Dataset: Green-Coffee-Bean-Defects-Classification (GitHub, youralfa/Green-Coffee-Bean-Defects-Classification). Classes: broken or chipped or cut, dried cherry pod, floater, foreign matter, full black, full sour, fungus damaged, hull or husk, immature or unripe, parchment or pergamino, partial black, partial sour, severe insect damage, shell, slight insect damage, specialty, withered.

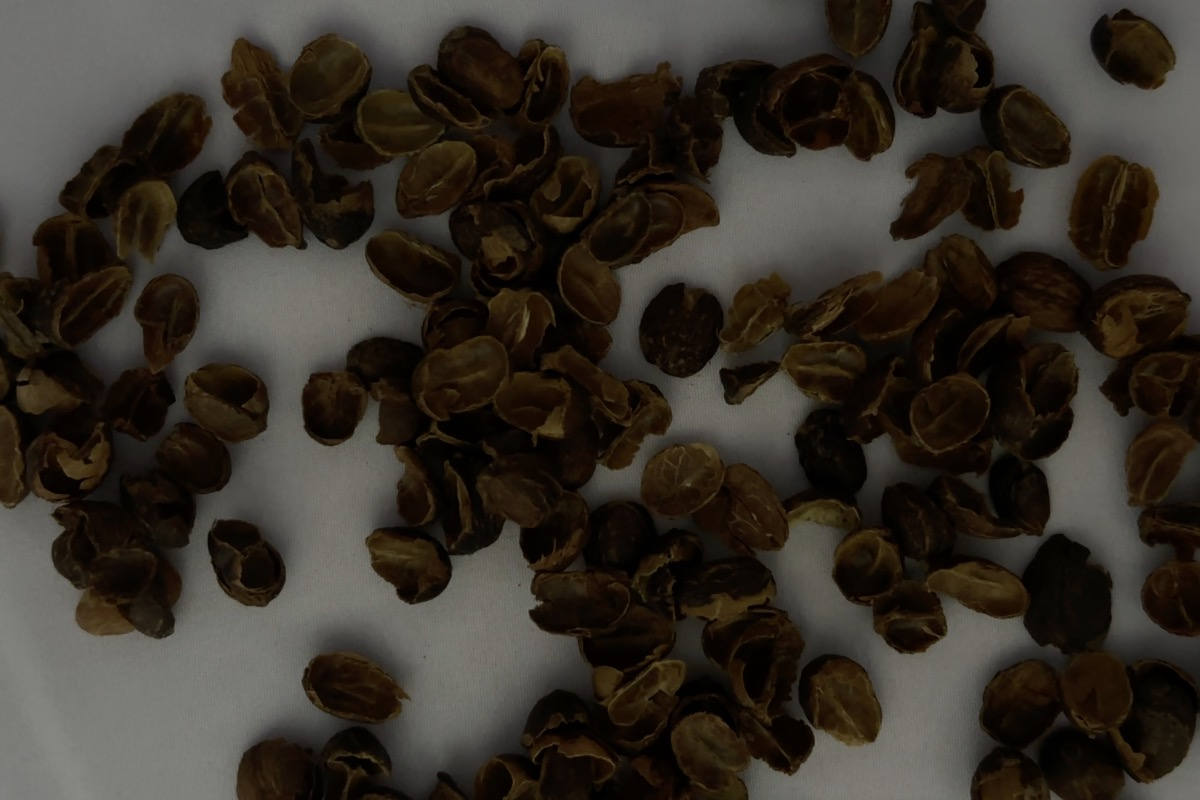
Label: hull or husk

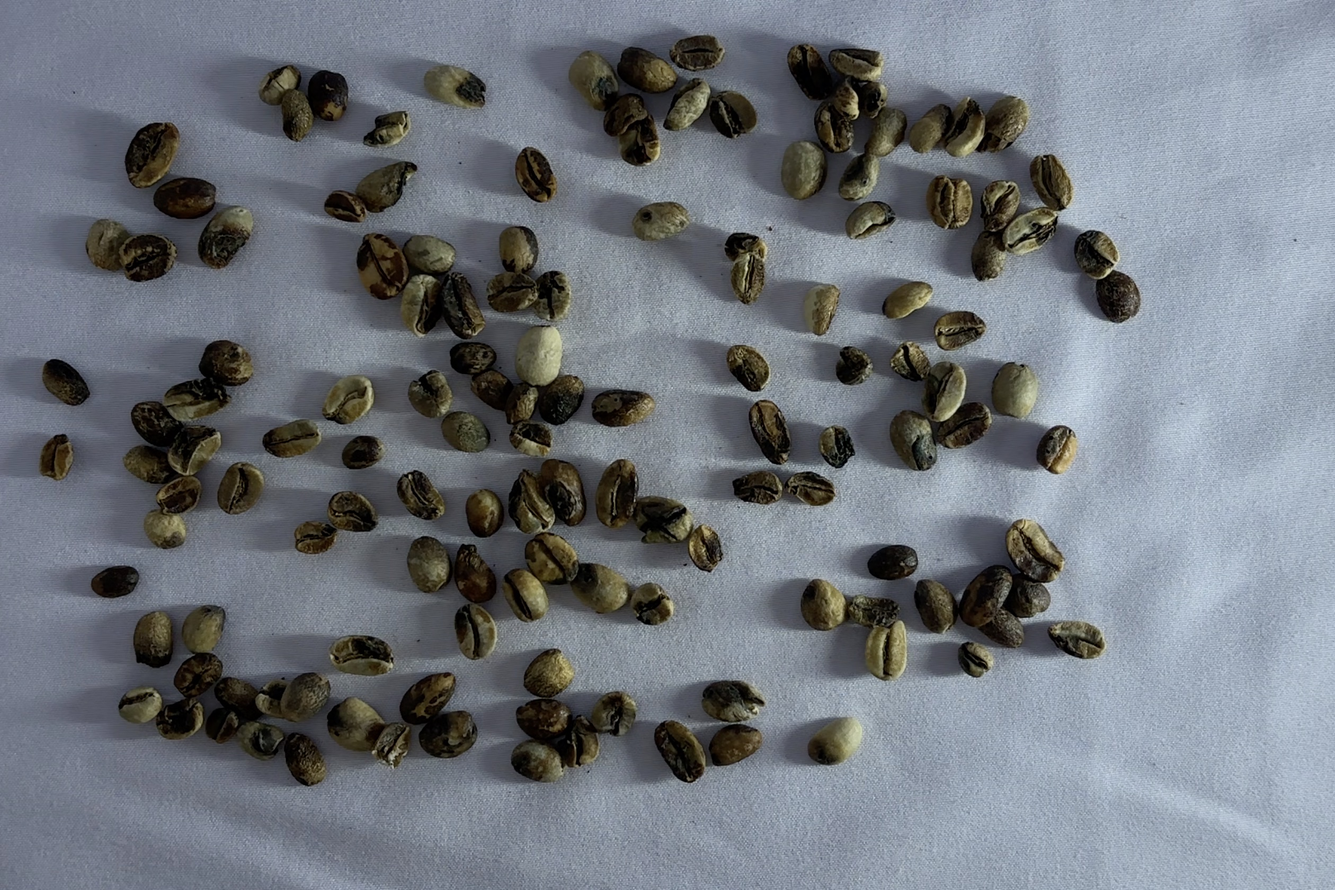
Label: partial black

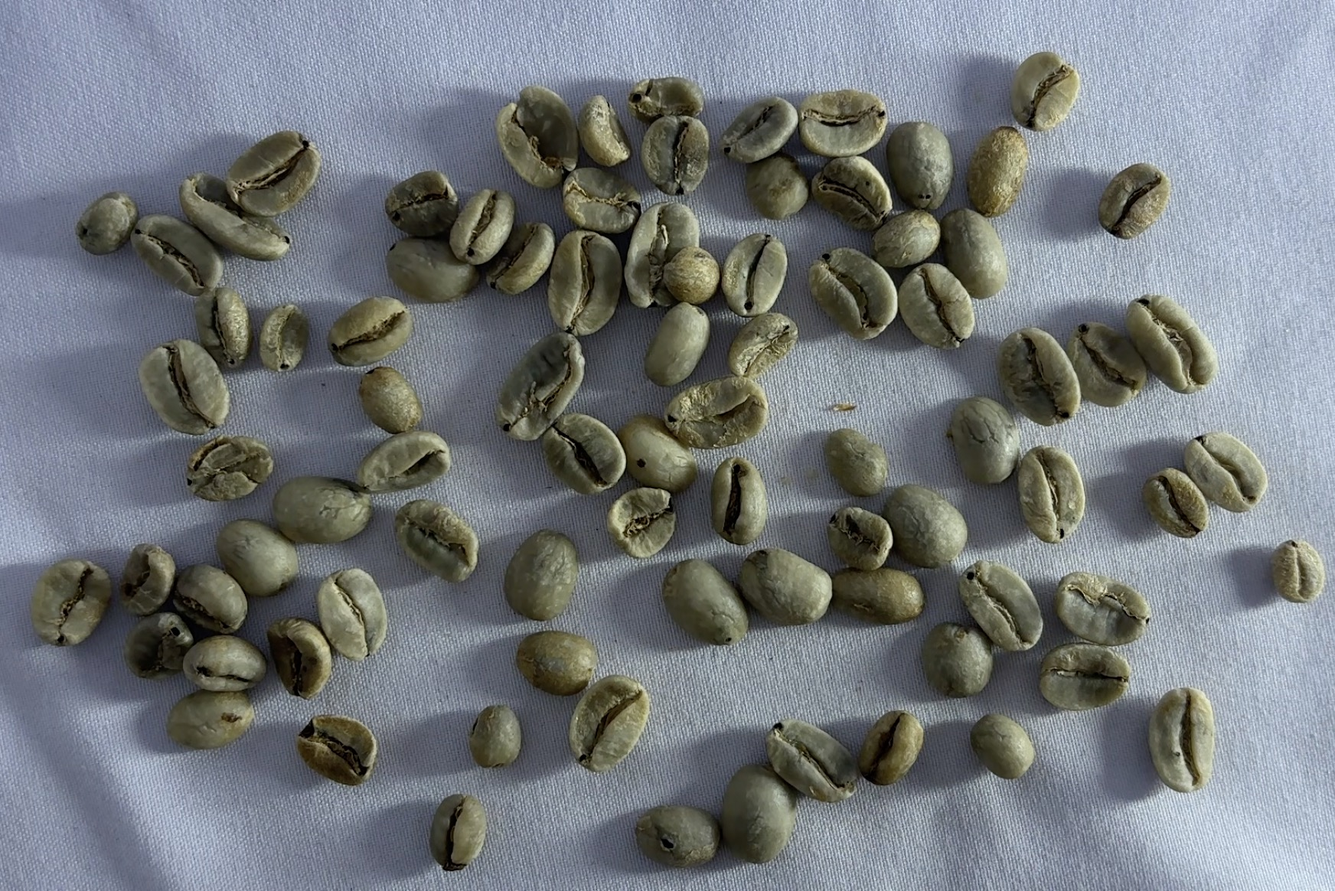
Label: slight insect damage

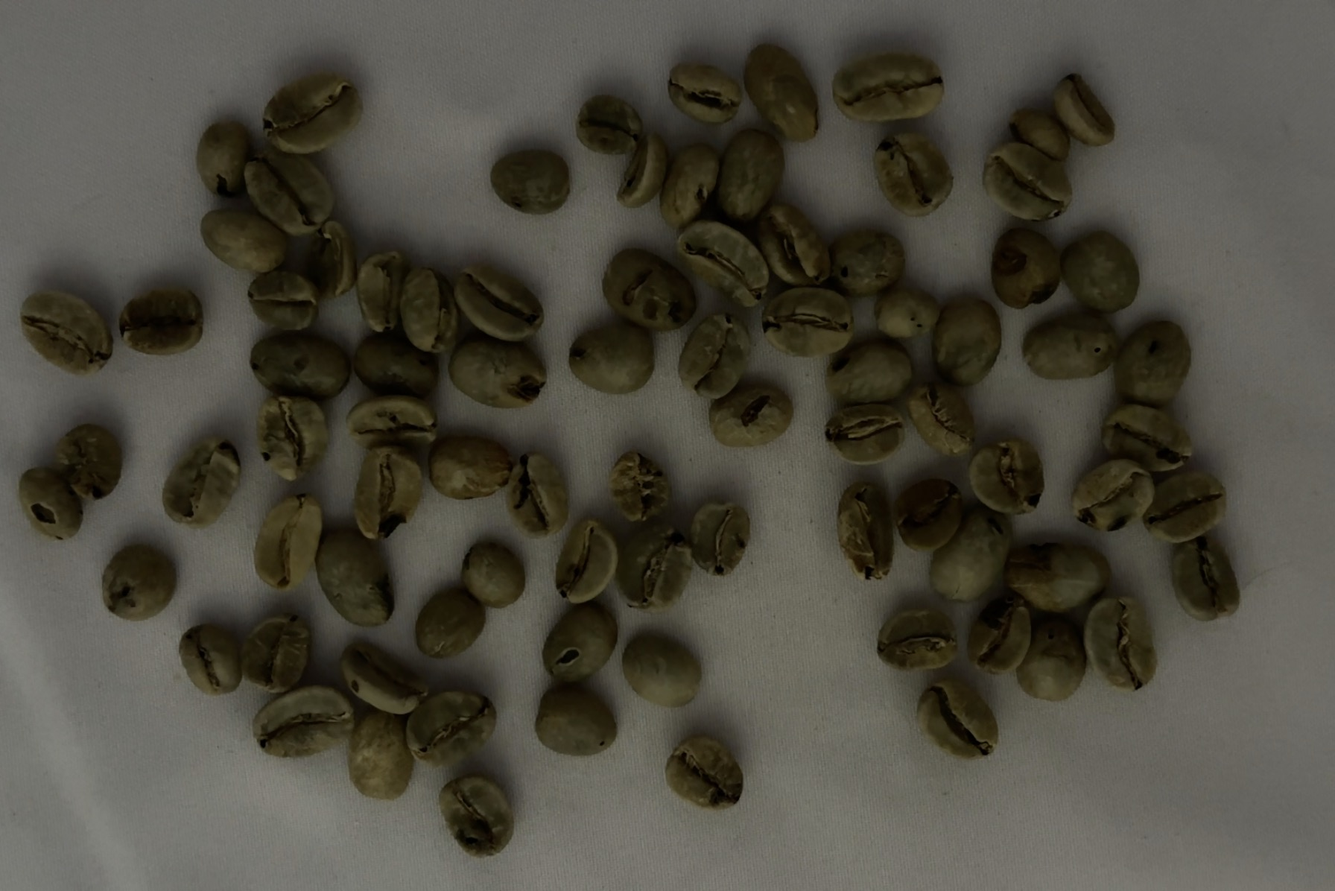
Label: severe insect damage

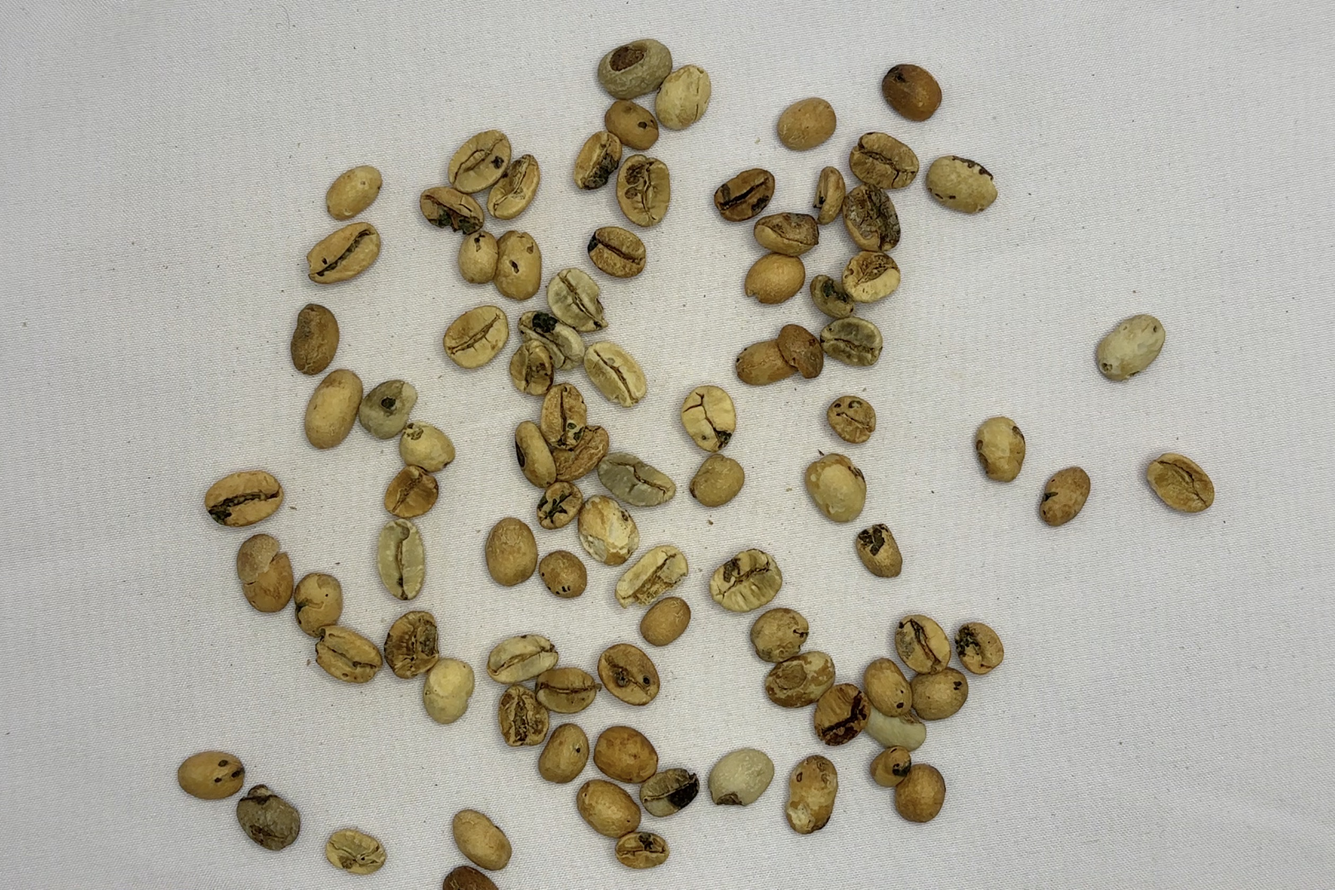
Label: fungus damaged

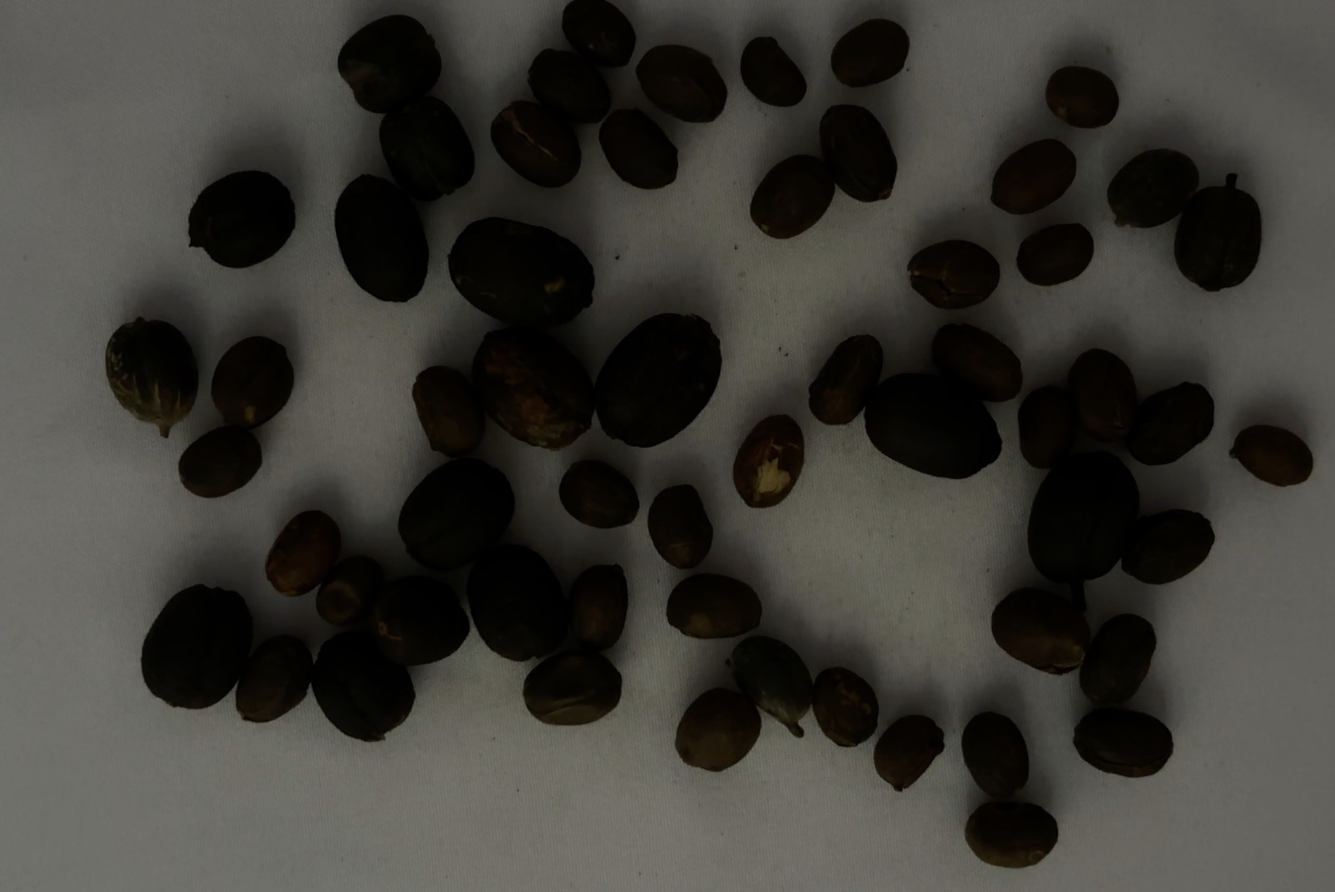
Label: dried cherry pod
